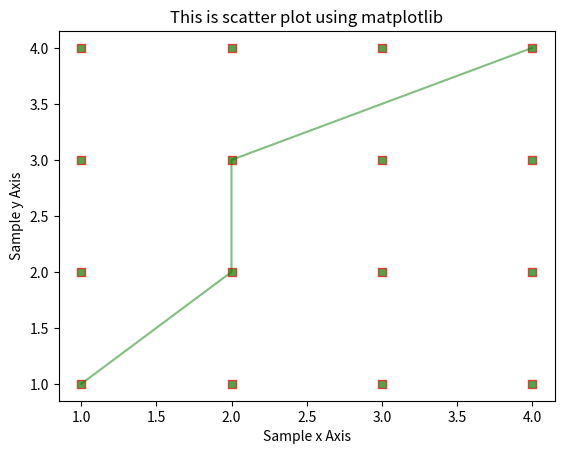

Generate this figure with matplotlib:
from matplotlib import pyplot as plt
import numpy as np

x= np.array([1,2,3,4,1,2,3,4,1,2,3,4,1,2,3,4])
y= np.array([1,1,1,1,2,2,2,2,3,3,3,3,4,4,4,4])

plt.scatter(x,y,marker='s',color='green', edgecolors='red',alpha=0.7,)

x2= np.array([1,2,2,4])
y2= np.array([1,2,3,4])

plt.plot(x2,y2,color='green',alpha=0.5,)



plt.xlabel('Sample x Axis')  
plt.ylabel('Sample y Axis')  
plt.title('This is scatter plot using matplotlib') 

plt.show()